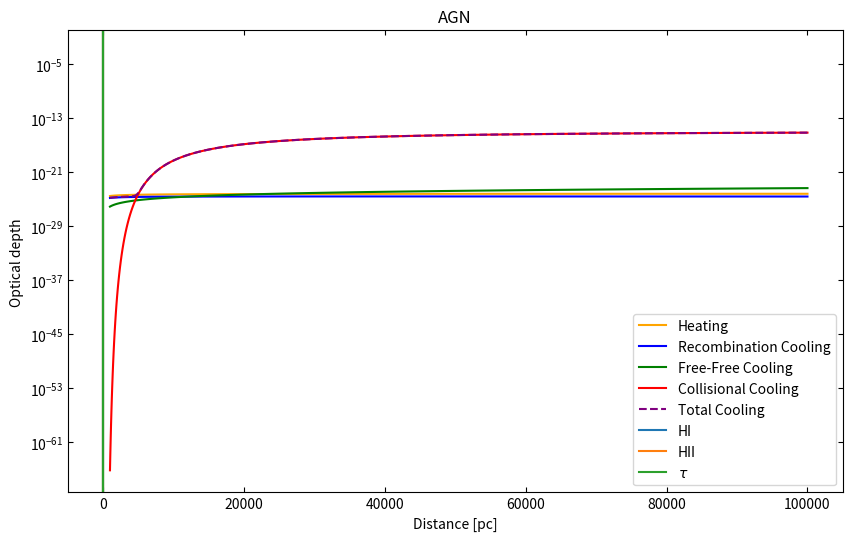

Python code for this plot:
import numpy as np
from scipy.integrate import quad
import matplotlib.pyplot as plt


### Constants
T_HII = 1e4  # K
n_H = 1e4  # cm^-3 (number density of hydrogen, n_H = n_H0 + n_H+) n_e = n_H+
alpha_B = 2.59e-13  # cm^3 / s
nu_0 = 3.3e15  # Hz, ionization frequency for hydrogen
c = 3e10  # cm / s
h = 6.6e-27  # erg / s
k_B = 1.38e-16  # erg / K
sigma_0 = 6.3e-18  # cm^2

### O3 star
L_03 = 4e39  # erg/s 
T_03 = 4e4  #K


def blackbody(T, nu): return (2 * h * nu**3) / (c**2 * np.exp( (h * nu) / (k_B * T) ) - 1)


def normalization_constant(T, L):  # calculate the normalization factor
    integrand = lambda nu: blackbody(T, nu)
    flux, _ = quad(integrand, 0, 1e19)  # integrating blackbody function over all relevant frequencies, the blackbody ends at 1e16 so 1e19 is close enough to infinity
    return L / flux  # return the normalization factor


def photon_ionization_rate(T, norm_const):
    integrand = lambda nu: ((norm_const * blackbody(T, nu)) / (h * nu))  # spectral luminosity L_nu / h * nu
    Q_0, _ = quad(integrand, nu_0, 1e19)  # same reason to 1e19 as above instead of infinity
    return Q_0


def mean_energy(T, norm_const, Q_0):
    integrand = lambda nu:  (norm_const * blackbody(T, nu))
    flux, _ = quad(integrand, nu_0, 1e19)  # mean energy is the ratio between energy flux and photon flux, integral from nu0 to infinity l_nu
    return flux / Q_0 * 6.24e11  # this is the mean ionization energy, make this to eV


#######################################################################################################################################################################################
###################################                              Exercise 1B                 ############################################################################################

def AGN_luminosity(energy): return 1e41 * (energy / 13.6) ** (-1.5)


def AGN_Q_0():
    integrand = lambda energy: AGN_luminosity(energy) / energy
    Q_0, _ = quad(integrand, 13.6, np.inf)  # integrate to get photo_ionization rate which is integral from E_0 to E_max over the luminosity divided by energy. in units of erg / s / eV
    return Q_0 / (1.6e-12)  # to get in units of erg / s / erg = 1 / s
### divide result with eV

def AGN_mean_energy(Q_0):
    integrand = lambda energy: AGN_luminosity(energy)  # the ionizing luminosity
    L_ionizing, _ = quad(integrand, 13.6, np.inf)  # this is in eV, want to get to ergs
    return L_ionizing * (1.6e12) / Q_0  # L_ion was in erg/s/eV, need to multiply bu 1.6e12 to get consistent units.

#######################################################################################################################################################################################
#######################################################################################################################################################################################


def cross_section(E_mean): return sigma_0 * (E_mean / 13.6 ) ** (-3)  # cross section is 2.3e-18 cm^2 which is less than for ionization potential which it should be 


def stromgren_radius(Q_0): return ((3 * Q_0) / (4 * np.pi * n_H**2 * alpha_B))**(1/3) # cm


def hydrogen_number_density(r, R_SO, sigma):
    n_H_neutral_ratio = (3 * (r/R_SO) ** 2) / ((1 - (r/R_SO) ** 3) * n_H * sigma * R_SO)
    n_H_plus_ratio = 1 - n_H_neutral_ratio
    return n_H_neutral_ratio, n_H_plus_ratio


def optical_depth(radius, n_H_neutral): return n_H_neutral * sigma_0 * radius  # at the ionization threshold for hydrogen, our cross-section is the standard sigma_0


def radius_values(R_SO): return np.linspace(0, 1.2 * R_SO, 1000)


####################################################################################################################################################################################
                                  ############################## Exercise 2   ##############################

def heating(T, ion_ratio): 
    n_H_plus = ion_ratio * n_H
    alpha_B = 2.59e-13 * (T / 1e4) ** (-0.833-0.035 * np.log(T / 1e4))
    return n_H_plus * n_H * alpha_B * (3 / 2) * k_B * T # change alpha_B to temp dependent


def recombination_cooling(T, ion_ratio):   
    n_H_plus = ion_ratio * n_H
    alpha_B = 2.59e-13 * (T / 1e4) ** (-0.833-0.035 * np.log(T / 1e4))
    return n_H_plus ** 2 *  alpha_B * (0.684 - 0.0416 * np.log(T/1e4)) * k_B * T


def free_free_cooling(T, ion_ratio): 
    n_H_plus = ion_ratio * n_H
    return 0.54 * n_H_plus ** 2 * alpha_B * (T / 1e4) ** 0.37 * k_B * T


def collisional_cooling(T, ion_ratio, neutral_ratio): 

    n_H_plus = ion_ratio * n_H
    n_H_neutral = neutral_ratio * n_H

    A_21 = 4.69e8  # s^-1
    A_2gamma = 8.23  # s^-1  dont know if want the forbidden one also
    energy_difference = 10.23 * 1.6e-12  # erg
    omega_12 = 0.69  # for T = 2e4 K
    omega_gamma2 = 0.35  # for T = 2e4 K 
    stat_weight_S = 2
    stat_weight_P = 6

    q_22P  = (8.629e-6 * omega_12) / (T ** (1/2) * stat_weight_P )  * np.exp(-energy_difference / (k_B * T))  # collision excitation rate coefficient for 2^2P
    q_22S  = (8.629e-6 * omega_gamma2) / ( T ** (1/2) * stat_weight_S) *  np.exp(-energy_difference / (k_B * T))  # collision excitation rate coefficient for 2^2S

    return n_H_plus * n_H_neutral * (A_2gamma * q_22S +  A_21 * q_22P) * energy_difference  


def total_cooling(T, ion_ratio, neutral_ratio): return free_free_cooling(T, ion_ratio) + recombination_cooling(T, ion_ratio) + collisional_cooling(T, ion_ratio, neutral_ratio)

def plotting_all_rates():

    ff_values = []
    rr_values = []
    ce_values = []
    heating_values = []
    cooling_values = []
    temperatures = np.logspace(3,5, 100)

    
    neutral_ratio = 1e-4  #  neutral
    ion_ratio = 1 - neutral_ratio  # ion
    norm_factor = ion_ratio * n_H ** 2 # division by n_e * n_H for the plot

    for T in temperatures:  # calculate the cooling and heating for the different temperatures and then plot
        
        ff = free_free_cooling(T, ion_ratio)
        rr = recombination_cooling(T, ion_ratio)
        ce = collisional_cooling(T, ion_ratio, neutral_ratio)
        heat = heating(T, ion_ratio)
        cooling = total_cooling(T, ion_ratio, neutral_ratio)

        ff_values.append(ff / norm_factor)
        rr_values.append(rr / norm_factor)
        ce_values.append(ce / norm_factor)
        heating_values.append(heat / norm_factor)
        cooling_values.append(cooling / norm_factor)

    plt.figure(figsize=(10, 6))
    plt.plot(temperatures, heating_values, label="Heating", color="orange")
    plt.plot(temperatures, rr_values, label="Recombination Cooling", color="blue")
    plt.plot(temperatures, ff_values, label="Free-Free Cooling", color="green")
    plt.plot(temperatures, ce_values, label="Collisional Cooling", color="red")
    plt.plot(temperatures, cooling_values, label="Total Cooling", color="purple", linestyle="--")

    # Labels and legend
    plt.xlabel("Temperature [K]")
    plt.ylabel("Rate per n_e n_H [erg cm^3 s^-1]")
    #plt.xlim(1000, 9000)
    #plt.ylim(1e-26, 1e-24)
    plt.yscale("log")
    plt.title("Normalized Heating and Cooling Rates vs Temperature")
    plt.tick_params(axis="both", which="both", direction="in", top=True, right=True)
    plt.legend()
    plt.show()
    
##################################################################################################################################################################################################################
##################################################################################################################################################################################################################

def densities_and_optical_depth(radiuses, R_SO, sigma):

    density_neutral_ratio_values = []
    density_ion_ratio_values = []
    optical_depth_values = []

    for radius in radiuses:
        density_neutral_ratio, density_ion_ratio = hydrogen_number_density(radius, R_SO, sigma)
        tau = optical_depth(radius, density_neutral_ratio)
        density_neutral_ratio_values.append(density_neutral_ratio)
        density_ion_ratio_values.append(density_ion_ratio)
        optical_depth_values.append(tau)
    
    
    pc_radiuses = radiuses / (3.1e18)
    
    return pc_radiuses, density_neutral_ratio_values, density_ion_ratio_values, optical_depth_values


def plotting(pc_radius, density_neutral_values, density_ion_values, optical_depth_values, title):

    plt.plot(pc_radius, density_neutral_values, label = "HI")
    plt.plot(pc_radius, density_ion_values, label = "HII")
    plt.ylim(0,1)
    plt.xlabel("Distance [pc]")
    plt.ylabel("Ionization fraction [X / n_H]")
    plt.title(title)
    plt.legend()
    plt.show()

    plt.plot(pc_radius, optical_depth_values, label = "$\\tau$")
    plt.xlabel("Distance [pc]")
    plt.ylabel("Optical depth")
    plt.yscale("log")
    plt.title(title)
    plt.legend()
    plt.show()


def main():

    norm_const = normalization_constant(T_03, L_03)
    Q_0 = photon_ionization_rate(T_03, norm_const)
    E_mean = mean_energy(T_03, norm_const, Q_0)
    R_SO = stromgren_radius(Q_0)
    sigma = cross_section(E_mean)
    radiuses = radius_values(R_SO)
    pc_radiuses, density_neutral_ratio_values, density_ion_ratio_values, tau = densities_and_optical_depth(radiuses, R_SO, sigma)
    plotting_all_rates()
    print(f"\nO3 supernova\nR_SO = {R_SO / 3.1e18:.2f} pc, Q_0 = {Q_0:.1e}, <E> = {E_mean:.1f} eV, cross-section = {sigma:.1e} cm^2")
    #plotting(pc_radiuses, density_neutral_ratio_values, density_ion_ratio_values, tau, "O3 star")
    
    Q_0 = AGN_Q_0()
    E_mean = AGN_mean_energy(Q_0)
    R_SO = stromgren_radius(Q_0)
    sigma = cross_section(E_mean)
    radiuses = radius_values(R_SO)
    pc_radiuses, density_neutral_ratio_values, density_ion_ratio_values, tau = densities_and_optical_depth(radiuses, R_SO, sigma)

    

    print(f"\nAGN: \nR_SO = {R_SO / 3.1e18:.5f} pc, Q_0 = {Q_0:.1e}, <E> = {E_mean:.1f} eV, cross-section = {sigma:.1e} cm^2")
    plotting(pc_radiuses, density_neutral_ratio_values, density_ion_ratio_values, tau, "AGN")
    


if __name__ == "__main__":
    main()
